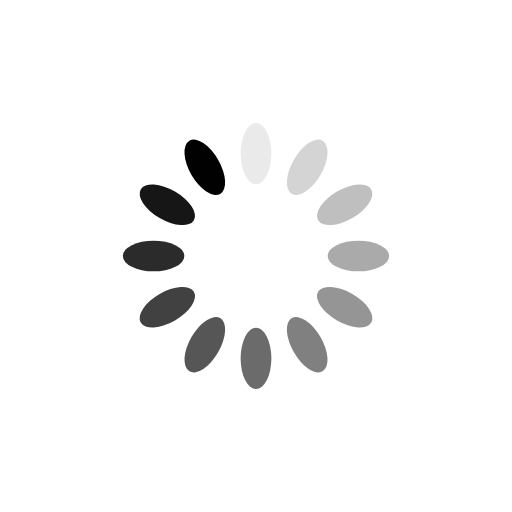
t = 0.00 s
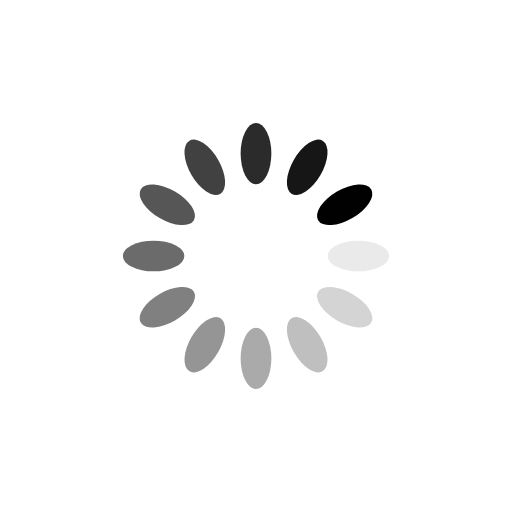
t = 0.25 s
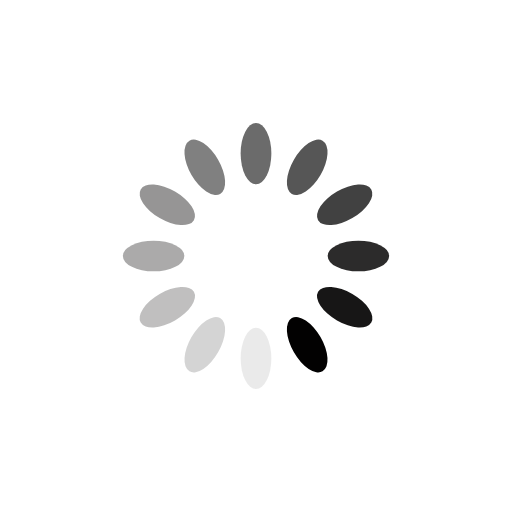
t = 0.50 s
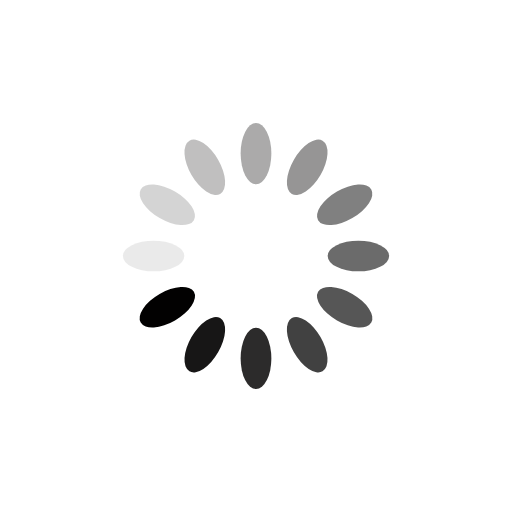
t = 0.75 s

The animated SVG that drew these frames (rendered in a browser with its animation timeline set to each time). Animation: 12 SMIL elements (animate=12); one cycle of 1.00 s, repeats indefinitely.

<?xml version="1.0" encoding="utf-8"?>
<svg xmlns="http://www.w3.org/2000/svg" xmlns:xlink="http://www.w3.org/1999/xlink" style="margin: auto; background: none; display: block; shape-rendering: auto;" width="200px" height="200px" viewBox="0 0 100 100" preserveAspectRatio="xMidYMid">
<g transform="rotate(0 50 50)">
  <rect x="47" y="24" rx="3" ry="6" width="6" height="12" fill="#020101">
    <animate attributeName="opacity" values="1;0" keyTimes="0;1" dur="1s" begin="-0.9166666666666666s" repeatCount="indefinite"></animate>
  </rect>
</g><g transform="rotate(30 50 50)">
  <rect x="47" y="24" rx="3" ry="6" width="6" height="12" fill="#020101">
    <animate attributeName="opacity" values="1;0" keyTimes="0;1" dur="1s" begin="-0.8333333333333334s" repeatCount="indefinite"></animate>
  </rect>
</g><g transform="rotate(60 50 50)">
  <rect x="47" y="24" rx="3" ry="6" width="6" height="12" fill="#020101">
    <animate attributeName="opacity" values="1;0" keyTimes="0;1" dur="1s" begin="-0.75s" repeatCount="indefinite"></animate>
  </rect>
</g><g transform="rotate(90 50 50)">
  <rect x="47" y="24" rx="3" ry="6" width="6" height="12" fill="#020101">
    <animate attributeName="opacity" values="1;0" keyTimes="0;1" dur="1s" begin="-0.6666666666666666s" repeatCount="indefinite"></animate>
  </rect>
</g><g transform="rotate(120 50 50)">
  <rect x="47" y="24" rx="3" ry="6" width="6" height="12" fill="#020101">
    <animate attributeName="opacity" values="1;0" keyTimes="0;1" dur="1s" begin="-0.5833333333333334s" repeatCount="indefinite"></animate>
  </rect>
</g><g transform="rotate(150 50 50)">
  <rect x="47" y="24" rx="3" ry="6" width="6" height="12" fill="#020101">
    <animate attributeName="opacity" values="1;0" keyTimes="0;1" dur="1s" begin="-0.5s" repeatCount="indefinite"></animate>
  </rect>
</g><g transform="rotate(180 50 50)">
  <rect x="47" y="24" rx="3" ry="6" width="6" height="12" fill="#020101">
    <animate attributeName="opacity" values="1;0" keyTimes="0;1" dur="1s" begin="-0.4166666666666667s" repeatCount="indefinite"></animate>
  </rect>
</g><g transform="rotate(210 50 50)">
  <rect x="47" y="24" rx="3" ry="6" width="6" height="12" fill="#020101">
    <animate attributeName="opacity" values="1;0" keyTimes="0;1" dur="1s" begin="-0.3333333333333333s" repeatCount="indefinite"></animate>
  </rect>
</g><g transform="rotate(240 50 50)">
  <rect x="47" y="24" rx="3" ry="6" width="6" height="12" fill="#020101">
    <animate attributeName="opacity" values="1;0" keyTimes="0;1" dur="1s" begin="-0.25s" repeatCount="indefinite"></animate>
  </rect>
</g><g transform="rotate(270 50 50)">
  <rect x="47" y="24" rx="3" ry="6" width="6" height="12" fill="#020101">
    <animate attributeName="opacity" values="1;0" keyTimes="0;1" dur="1s" begin="-0.16666666666666666s" repeatCount="indefinite"></animate>
  </rect>
</g><g transform="rotate(300 50 50)">
  <rect x="47" y="24" rx="3" ry="6" width="6" height="12" fill="#020101">
    <animate attributeName="opacity" values="1;0" keyTimes="0;1" dur="1s" begin="-0.08333333333333333s" repeatCount="indefinite"></animate>
  </rect>
</g><g transform="rotate(330 50 50)">
  <rect x="47" y="24" rx="3" ry="6" width="6" height="12" fill="#020101">
    <animate attributeName="opacity" values="1;0" keyTimes="0;1" dur="1s" begin="0s" repeatCount="indefinite"></animate>
  </rect>
</g>
<!-- [ldio] generated by https://loading.io/ --></svg>